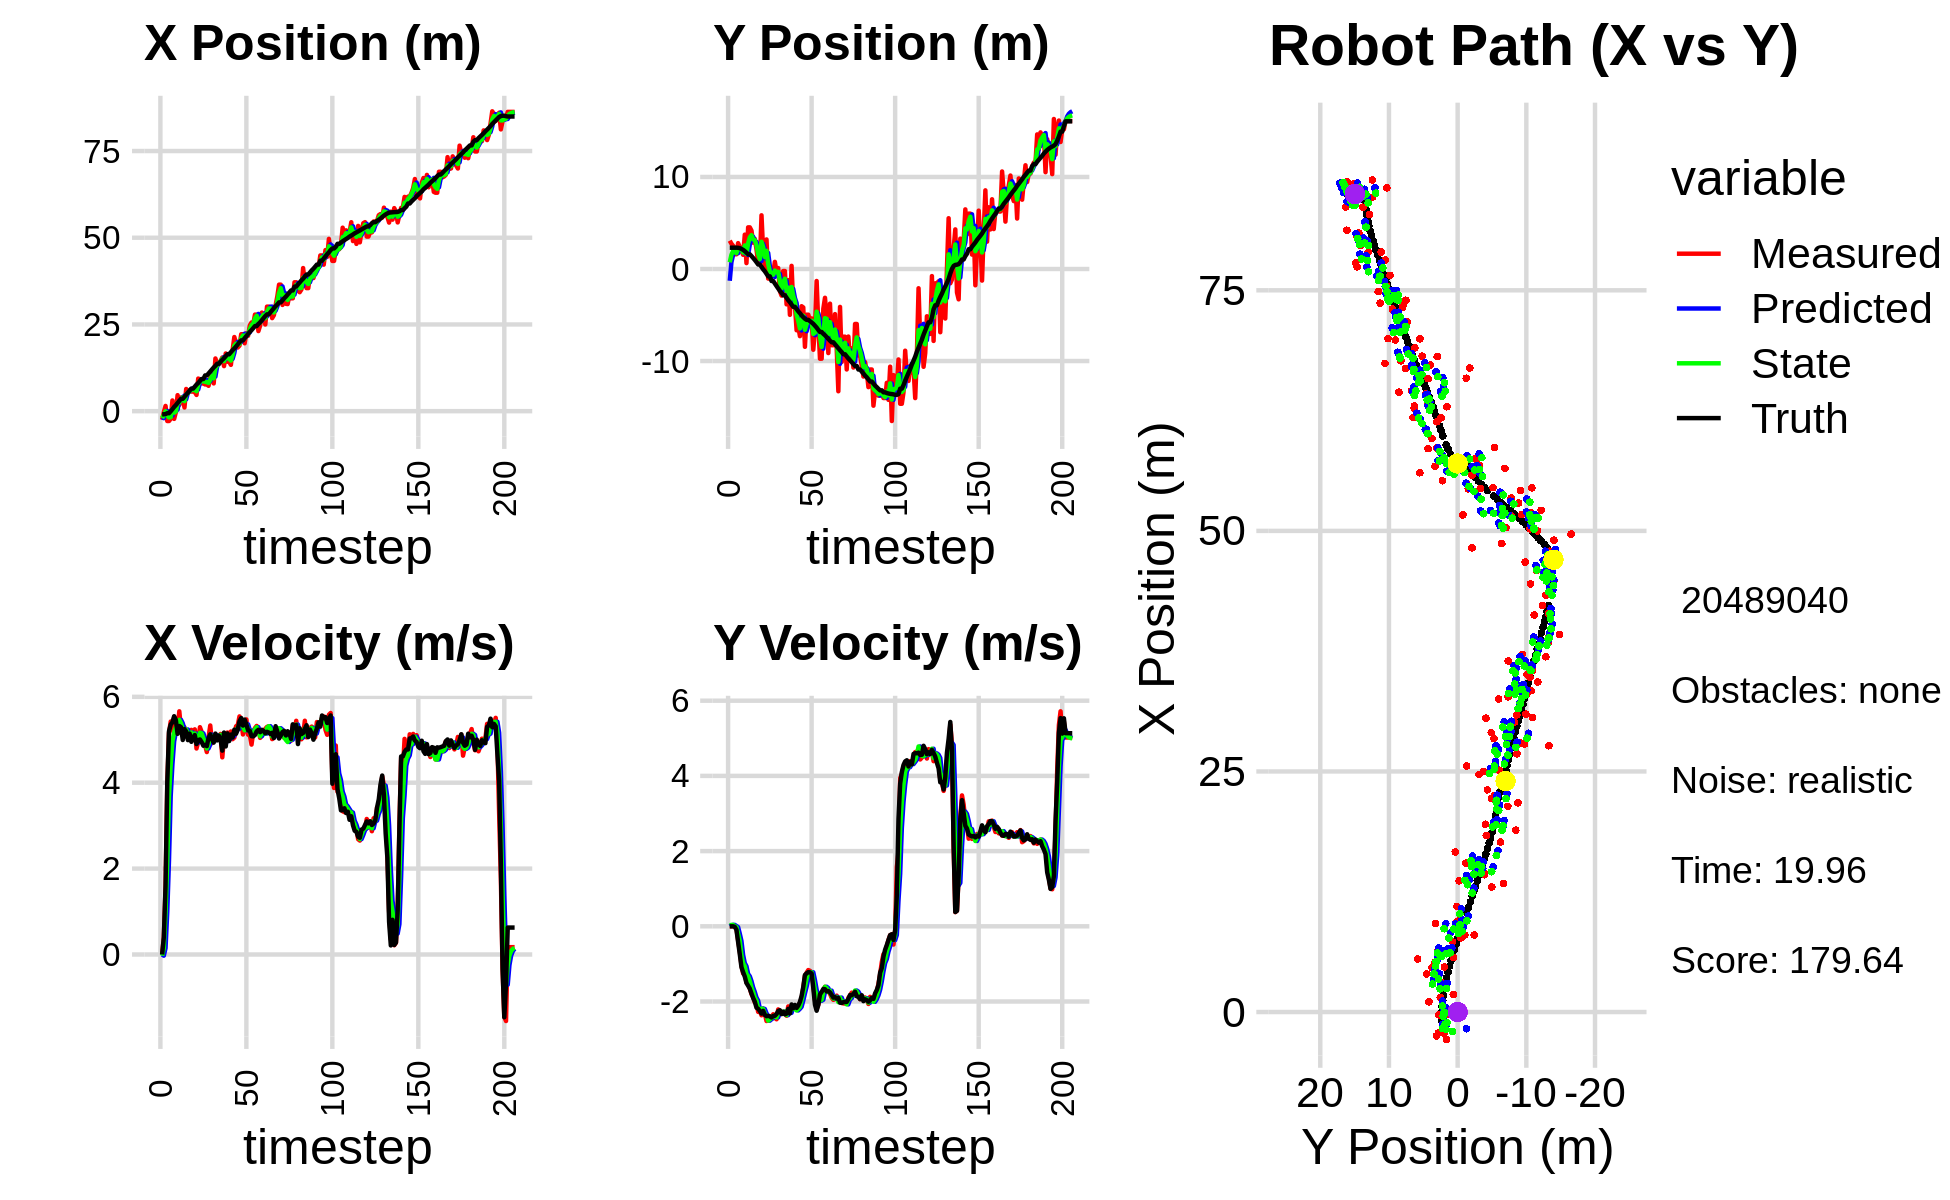

The table this chart was drawn from, first rows:
-3.071879029411695328e+00, -3.515732765792893399e+00, 0.000000000000000000e+00, -0.000000000000000000e+00, 0.000000000000000000e+00, 0.000000000000000000e+00, 0.000000000000000000e+00, 0.000000000000000000e+00, -1.738239286574157161e+00, -1.280501350196677768e+00, 0.000000000000000000e+00, 0.000000000000000000e+00, -9.002455476122896982e-01, 2.315351972031053585e+00, 0.000000000000000000e+00, 0.000000000000000000e+00, 0.000000000000000000e+00, -7.771679520374163985e-05
-2.474661470034210886e+00, 3.078629492495356779e+00, 0.000000000000000000e+00, -0.000000000000000000e+00, -1.738239286574157161e+00, -1.280501350196677768e+00, 0.000000000000000000e+00, 0.000000000000000000e+00, -2.009054936333665164e+00, 7.306302618188913467e-01, -2.746893029603488662e-02, 2.627199290402922396e-02, -9.002455476122896982e-01, 2.315351962972877153e+00, 0.000000000000000000e+00, 0.000000000000000000e+00, 0.000000000000000000e+00, 1.506405533291399479e-04
-2.862839102803480529e-01, 2.747377335063637460e+00, 3.959999953448284371e-01, -4.458080553636787138e-05, -2.011801829363268457e+00, 7.332574611092942396e-01, -2.746893029603488662e-02, 2.627199290402922396e-02, -1.107314259362516928e+00, 1.542049435780726618e+00, 1.495560934956972898e-01, 3.680726317930744368e-02, -9.002455476122896982e-01, 2.315351962972877153e+00, 4.000000000000000222e-01, 0.000000000000000000e+00, 4.000000059604644775e-01, 1.125777926063165069e-04
1.508290409721055880e+00, 2.527457181334029190e+00, 1.551999788030912208e+00, 8.944505855080734247e-04, -1.092358650012947185e+00, 1.545730162098657434e+00, 1.495560934956972898e-01, 3.680726317930744368e-02, -1.595600001617092367e-02, 1.977536182298907708e+00, 9.941843475779881256e-01, 3.756338957589185068e-02, -8.390806916421811312e-01, 2.315349611729043744e+00, 1.600000000000000089e+00, 0.000000000000000000e+00, 1.600000023841857910e+00, -5.763212684541940689e-04
-2.839659333222481763e+00, 1.600480029856584885e+00, 3.925999466252614312e+00, 2.262637242849991921e-03, 8.346243474162789999e-02, 1.981292521256496908e+00, 9.941843475779881256e-01, 3.756338957589185068e-02, -1.242552198111783746e+00, 1.823892441224949756e+00, 2.190114737701846614e+00, 7.712788034894339090e-03, -5.826224091244632808e-01, 2.315348933659825637e+00, 4.000000000000000000e+00, -1.400000000000000029e-02, 4.000000000000000000e+00, -5.763212684541940689e-04
-2.839659333222481763e+00, 1.600480029856584885e+00, 5.156657101326958426e+00, -5.947443312586179337e-02, -1.023540724341599040e+00, 1.824663720028439240e+00, 2.190114737701846614e+00, 7.712788034894339090e-03, -1.798197580381375449e+00, 1.723437684554871563e+00, 3.685479903869775420e+00, -2.173649156503308644e-02, -5.826224091244632808e-01, 2.315348933659825637e+00, 5.198999999999999844e+00, -9.299999999999999933e-02, 5.435999870300292969e+00, 1.153301354497671127e-02
-2.194039464327229183e+00, 2.809949070749859779e+00, 5.424533291419282754e+00, -3.679746890615843702e-01, -1.429649589994397951e+00, 1.721264035398368364e+00, 3.685479903869775420e+00, -2.173649156503308644e-02, -1.724364454038726180e+00, 2.180004485670711478e+00, 4.429572268992920669e+00, -1.965759820298300653e-01, -2.555072312619081909e-02, 2.305292815185436606e+00, 5.355000000000000426e+00, -4.179999999999999827e-01, 5.372000217437744141e+00, 6.773150712251663208e-02
3.084621071213843990e+00, 2.381107529968305769e+00, 5.217801496207785661e+00, -6.649435720486032153e-01, -1.281407227139434113e+00, 2.160346887467728294e+00, 4.429572268992920669e+00, -1.965759820298300653e-01, 6.400221559466239274e-01, 2.230127828118740663e+00, 4.963239948774029742e+00, -3.924894430068059936e-01, 5.903893705449162477e-01, 2.260692690748249412e+00, 5.407000000000000028e+00, -7.419999999999999929e-01, 5.458000183105468750e+00, 1.267542690038681030e-01
-2.222245573944636288e+00, 1.989756641987260766e+00, 5.533380935168862536e+00, -1.027656060572098573e+00, 1.136346150824026902e+00, 2.190878883818060174e+00, 4.963239948774029742e+00, -3.924894430068059936e-01, -4.290866881839030533e-01, 2.111561886817074463e+00, 5.174664049454406722e+00, -7.640355385925217124e-01, 1.215458034997184411e+00, 2.177924228618274505e+00, 5.548000000000000043e+00, -1.088999999999999968e+00, 5.653999805450439453e+00, 1.836272478103637695e-01
-2.534016375778379015e-01, 1.543305499983421702e+00, 5.415455006407227323e+00, -1.255120808219714945e+00, 8.837971676153766332e-02, 2.035158332957822225e+00, 5.174664049454406722e+00, -7.640355385925217124e-01, -6.311520108565860099e-02, 1.796626419871806268e+00, 5.285846723218727838e+00, -9.800319475127469149e-01, 1.746891141067762776e+00, 2.079065127013509429e+00, 5.455000000000000071e+00, -1.223000000000000087e+00, 5.591000080108642578e+00, 2.277454435825347900e-01
4.613557696064301439e+00, 3.733141316201201043e+00, 5.253741581419868467e+00, -1.217641061009190562e+00, 4.654694712362141829e-01, 1.698623225120531544e+00, 5.285846723218727838e+00, -9.800319475127469149e-01, 2.407987285624869411e+00, 2.556840531441784137e+00, 5.329427029753923684e+00, -1.061441733396641718e+00, 2.361602902057029052e+00, 1.934805882816606593e+00, 5.139000000000000234e+00, -1.340000000000000080e+00, 5.310999870300292969e+00, 2.277454435825347900e-01
1.820527434373241604e+00, 6.415172948642996475e-01, 5.662946011051648298e+00, -1.495155510740350024e+00, 2.940929988600261780e+00, 2.450696358102120165e+00, 5.329427029753923684e+00, -1.061441733396641718e+00, 2.439662929520988399e+00, 1.648605374041012483e+00, 5.464358613890528460e+00, -1.267584873505720910e+00, 2.962898373700400434e+00, 1.774914635329221557e+00, 5.320000000000000284e+00, -1.508999999999999897e+00, 5.530000209808349609e+00, 2.581338584423065186e-01
3.959744751195775958e+00, 4.526230347810617616e+00, 5.255773483883882768e+00, -1.515830726301513165e+00, 2.986098790910041156e+00, 1.521846886690440437e+00, 5.464358613890528460e+00, -1.267584873505720910e+00, 3.432202639005764500e+00, 2.789252756304144487e+00, 5.383732359184962846e+00, -1.329574588538588342e+00, 3.572605252366465312e+00, 1.597251667257319152e+00, 5.293999999999999595e+00, -1.582000000000000073e+00, 5.526000022888183594e+00, 2.807924449443817139e-01
3.959744751195775958e+00, 4.526230347810617616e+00, 5.107848356513407850e+00, -1.654099669390834748e+00, 3.970575874924260784e+00, 2.656295297450285808e+00, 5.383732359184962846e+00, -1.329574588538588342e+00, 3.963385556697132106e+00, 3.444650534298942191e+00, 5.248218743777707473e+00, -1.457994734163656325e+00, 3.572605252366465312e+00, 1.597251667257319152e+00, 4.995000000000000107e+00, -1.657999999999999918e+00, 5.263000011444091797e+00, 3.131777644157409668e-01
1.065239786806716715e+00, 4.175127280530234408e+00, 5.291718876630129742e+00, -1.801614008784622190e+00, 4.488207431074902942e+00, 3.298851060882576736e+00, 5.248218743777707473e+00, -1.457994734163656325e+00, 2.901690727616712095e+00, 3.669953127266321058e+00, 5.211490451478045571e+00, -1.626779353208295475e+00, 4.151420712371448829e+00, 1.409229768456234266e+00, 5.248000000000000220e+00, -1.786999999999999922e+00, 5.544000148773193359e+00, 3.281500041484832764e-01
6.399983525152812547e+00, 2.859057141689556492e+00, 5.118289665471642991e+00, -1.881042436837023990e+00, 3.422839772764516564e+00, 3.507275191945491422e+00, 5.211490451478045571e+00, -1.626779353208295475e+00, 4.770437254290889051e+00, 3.215861012289212173e+00, 5.239624131054799072e+00, -1.748838835063937003e+00, 4.753093838190650011e+00, 1.200632168513949827e+00, 5.192999999999999616e+00, -1.907999999999999918e+00, 5.532000064849853516e+00, 3.521913886070251465e-01
5.167012527628467744e+00, 3.272313548774269165e+00, 5.042767013575774726e+00, -2.024563412843514154e+00, 5.294399667396368692e+00, 3.040977128782818451e+00, 5.239624131054799072e+00, -1.748838835063937003e+00, 5.229395306749005989e+00, 3.139534433885004194e+00, 5.145577367245193656e+00, -1.894737301123775364e+00, 5.342430234130329580e+00, 9.793633946353577091e-01, 4.991999999999999993e+00, -2.004999999999999893e+00, 5.379000186920166016e+00, 3.817804455757141113e-01
6.085078224403655867e+00, 2.131007029083772597e+00, 5.119791412602221037e+00, -2.055487066414141140e+00, 5.743953043473525533e+00, 2.950060703772626525e+00, 5.145577367245193656e+00, -1.894737301123775364e+00, 5.898538673125952592e+00, 2.590240805551571768e+00, 5.141225078301941309e+00, -1.977562584394491285e+00, 5.924419521680849066e+00, 7.399875651814807886e-01, 5.142999999999999794e+00, -2.165000000000000036e+00, 5.579999923706054688e+00, 4.104143977165222168e-01
5.652085422899588707e+00, 6.213904742512387225e-01, 5.231231407141571310e+00, -2.276234191471016022e+00, 6.412661180956146900e+00, 2.392484547112122772e+00, 5.141225078301941309e+00, -1.977562584394491285e+00, 6.064205027722556984e+00, 1.645679614097532717e+00, 5.169412551587237559e+00, -2.182089459010090771e+00, 6.499830364688983231e+00, 4.874397054459802536e-01, 4.953000000000000291e+00, -2.194999999999999840e+00, 5.418000221252441406e+00, 4.104143977165222168e-01
5.652085422899588707e+00, 6.213904742512387225e-01, 5.068688312616547620e+00, -2.253354616517315723e+00, 6.581146282881280563e+00, 1.427470668196523684e+00, 5.169412551587237559e+00, -2.182089459010090771e+00, 6.157005040177489619e+00, 1.077830779043565723e+00, 5.099476792918180124e+00, -2.224552283824012378e+00, 6.499830364688983231e+00, 4.874397054459802536e-01, 5.038999999999999702e+00, -2.251999999999999780e+00, 5.519999980926513672e+00, 4.183238744735717773e-01
5.512348055983061990e+00, 5.834459973580247372e+00, 5.242434207147876002e+00, -2.366935976346488335e+00, 6.666952719469307453e+00, 8.553755506611644410e-01, 5.099476792918180124e+00, -2.224552283824012378e+00, 6.138808626938061508e+00, 2.957888512174048579e+00, 5.144757450930177001e+00, -2.186949021834378115e+00, 7.077129483306105584e+00, 2.300140396242068008e-01, 5.110000000000000320e+00, -2.322000000000000064e+00, 5.612999916076660156e+00, 4.240969717502593994e-01
4.688259482288231972e+00, 1.928493572127182976e+00, 4.796937173620907657e+00, -2.191910473258582126e+00, 6.653284372031079030e+00, 2.739193609990610678e+00, 5.144757450930177001e+00, -2.186949021834378115e+00, 5.752489488646647331e+00, 2.390858310372284912e+00, 4.933601916464516179e+00, -2.199196268877240623e+00, 7.660970807210143896e+00, -3.430967222887332246e-02, 4.900999999999999801e+00, -2.250000000000000000e+00, 5.393000125885009766e+00, 4.286098778247833252e-01
9.400148272460841170e+00, 1.026351577923563102e-01, 4.951683657159908769e+00, -2.326515009230932129e+00, 6.245849680293098949e+00, 2.170938683484560983e+00, 4.933601916464516179e+00, -2.199196268877240623e+00, 7.698058032265985062e+00, 1.297118702850529770e+00, 5.003827269551823775e+00, -2.313874187981853847e+00, 8.131477475207580241e+00, -2.516892416482471306e-01, 4.990999999999999659e+00, -2.358000000000000096e+00, 5.519999980926513672e+00, 4.392324686050415039e-01
9.191915601262595104e+00, 3.211389495406723249e+00, 5.292811469064737651e+00, -2.519760031980474491e+00, 8.198440759221167440e+00, 1.065731284052344296e+00, 5.003827269551823775e+00, -2.313874187981853847e+00, 8.656479362079297246e+00, 1.977581421952013807e+00, 5.164098850054098300e+00, -2.383800797124483672e+00, 8.705827831834243469e+00, -5.231554978346993900e-01, 5.006999999999999673e+00, -2.391000000000000014e+00, 5.548999786376953125e+00, 4.443227350711822510e-01
8.001427412067659617e+00, -1.037513123916322444e+00, 5.183314468029506905e+00, -2.507551383203254325e+00, 9.172889247084707876e+00, 1.739201342239565351e+00, 5.164098850054098300e+00, -2.383800797124483672e+00, 8.634759694272002406e+00, 5.653766121035843639e-01, 5.149833085322589987e+00, -2.510561226343061669e+00, 9.277721523885531951e+00, -7.967820631385883479e-01, 4.945000000000000284e+00, -2.382000000000000117e+00, 5.488999843597412109e+00, 4.505825340747833252e-01
8.001427412067659617e+00, -1.037513123916322444e+00, 4.949264363728762994e+00, -2.394324090821492224e+00, 9.149743002804260783e+00, 3.143204894692782081e-01, 5.149833085322589987e+00, -2.510561226343061669e+00, 8.621909263582963945e+00, -2.606124485513195421e-01, 5.029015549764804582e+00, -2.473218106192812904e+00, 9.277721523885531951e+00, -7.967820631385883479e-01, 4.860999999999999766e+00, -2.395999999999999908e+00, 5.420000076293945312e+00, 4.505825340747833252e-01
7.703551173245491768e+00, -4.860851043124074233e-01, 4.870962545023886925e+00, -2.417761378604756928e+00, 9.124810818559444314e+00, -5.079342591706008658e-01, 5.029015549764804582e+00, -2.473218106192812904e+00, 8.468009916519511293e+00, -4.985234780204396698e-01, 4.925380943558698377e+00, -2.443377401448760811e+00, 1.030566799590877380e+01, -1.302630471791944577e+00, 4.878999999999999559e+00, -2.426000000000000156e+00, 5.448999881744384766e+00, 4.607330858707427979e-01
7.703551173245491768e+00, -4.860851043124074233e-01, 4.714210183356080996e+00, -2.339955441371124323e+00, 8.960548010875381664e+00, -7.428612181653158064e-01, 4.925380943558698377e+00, -2.443377401448760811e+00, 8.382345255115584592e+00, -6.285582672564695716e-01, 4.797579756459267486e+00, -2.390151742423204606e+00, 1.030566799590877380e+01, -1.302630471791944577e+00, 4.852999999999999758e+00, -2.383999999999999897e+00, 5.407000064849853516e+00, 4.607330858707427979e-01
7.314130902389474720e+00, 7.756969456752113024e-01, 5.058011711004131605e+00, -2.433574652485854362e+00, 8.862103230761510630e+00, -8.675734414987900101e-01, 4.797579756459267486e+00, -2.390151742423204606e+00, 8.157563392155962489e+00, -1.725618069177045077e-01, 4.889484495622894222e+00, -2.378521914741435150e+00, 1.086337101402437888e+01, -1.576771544113245271e+00, 5.043000000000000149e+00, -2.379999999999999893e+00, 5.576000213623046875e+00, 4.484401345252990723e-01
9.552143096328974181e+00, -2.913102378240635670e-01, 5.332404081959654540e+00, -2.473125178898540444e+00, 8.646511841718252711e+00, -4.104139983918480006e-01, 4.889484495622894222e+00, -2.378521914741435150e+00, 9.068956083431237047e+00, -3.631169546857163644e-01, 5.119930880218314329e+00, -2.422509700864608373e+00, 1.144359028303383852e+01, -1.851519154525941957e+00, 5.126999999999999780e+00, -2.333000000000000185e+00, 5.632999897003173828e+00, 4.342637956142425537e-01
1.097468841076237922e+01, 1.016330258375518214e-01, 4.921120355270323543e+00, -2.211017693990974475e+00, 9.580949171453069013e+00, -6.053679247721772683e-01, 5.119930880218314329e+00, -2.422509700864608373e+00, 1.021592449938691693e+01, -3.049453786599873317e-01, 5.054245366471848300e+00, -2.297078735222948698e+00, 1.202780544728503287e+01, -2.118314312215523021e+00, 5.014000000000000234e+00, -2.254000000000000004e+00, 5.497000217437744141e+00, 4.222646057605743408e-01
8.005394577465240857e+00, -2.408783187778705592e+00, 5.040388512353007222e+00, -2.279804456974023896e+00, 1.072134903603410194e+01, -5.346532521822822126e-01, 5.054245366471848300e+00, -2.297078735222948698e+00, 9.478957550593111847e+00, -1.336651835454881532e+00, 4.990080331912936096e+00, -2.316279059425829345e+00, 1.259899342021710211e+01, -2.375730561415736020e+00, 4.934000000000000163e+00, -2.233000000000000096e+00, 5.415999889373779297e+00, 4.247710108757019043e-01
1.519063341586871196e+01, -2.887283521107308015e+00, 5.012965974488282406e+00, -2.277324878163994537e+00, 9.977965583784405013e+00, -1.568279741397464511e+00, 4.990080331912936096e+00, -2.316279059425829345e+00, 1.236963354046961072e+01, -2.126529920561147868e+00, 5.108909923188074131e+00, -2.322666387008487376e+00, 1.308368122521361698e+01, -2.595322655164390646e+00, 5.144000000000000128e+00, -2.337000000000000188e+00, 5.650000095367431641e+00, 4.264132082462310791e-01
1.364098594497288452e+01, -2.199054225464496248e-01, 5.022908790150724556e+00, -2.291686556861845858e+00, 1.288052453278841725e+01, -2.358796559261996606e+00, 5.108909923188074131e+00, -2.322666387008487376e+00, 1.322672552814271185e+01, -1.442014383740295891e+00, 5.084009801782607418e+00, -2.275312252350611519e+00, 1.366257870145444819e+01, -2.858685540347840170e+00, 4.985000000000000320e+00, -2.270999999999999908e+00, 5.478000164031982422e+00, 4.280366897583007812e-01
1.364098594497288452e+01, -2.199054225464496248e-01, 5.079315551559281161e+00, -2.317421966807887035e+00, 1.373512650832097215e+01, -1.669545608975357087e+00, 5.084009801782607418e+00, -2.275312252350611519e+00, 1.369185058516537090e+01, -1.055791365940705440e+00, 5.079821326782225199e+00, -2.268297710133753586e+00, 1.366257870145444819e+01, -2.858685540347840170e+00, 5.094999999999999751e+00, -2.342000000000000082e+00, 5.606999874114990234e+00, 4.280366897583007812e-01
1.449140807939834197e+01, -3.839334237183909426e+00, 5.135727339406527037e+00, -2.379055057786064520e+00, 1.419983271784359324e+01, -1.282621136954080754e+00, 5.079821326782225199e+00, -2.268297710133753586e+00, 1.433439557775527184e+01, -2.380621963706777144e+00, 5.112559600412284411e+00, -2.361900830127336981e+00, 1.424622929056792842e+01, -3.126111553450841019e+00, 4.998000000000000220e+00, -2.322999999999999954e+00, 5.512000083923339844e+00, 4.338065087795257568e-01
1.547089850854212045e+01, -1.209368752644331524e+00, 4.590460626206797734e+00, -2.131053947328569453e+00, 1.484565153779650082e+01, -2.616812046719510843e+00, 5.112559600412284411e+00, -2.361900830127336981e+00, 1.512072696204954880e+01, -2.018280499943306605e+00, 4.877378130384192545e+00, -2.214688982425175201e+00, 1.481541836242196197e+01, -3.390408085598100474e+00, 4.746999999999999886e+00, -2.196000000000000174e+00, 5.230999946594238281e+00, 4.346287548542022705e-01
1.299433696273327143e+01, -4.979936169197705098e+00, 5.062006172558589867e+00, -2.304763601747494839e+00, 1.560846477508796859e+01, -2.239749398185824081e+00, 4.877378130384192545e+00, -2.214688982425175201e+00, 1.441567654694325284e+01, -3.414940568275096844e+00, 4.910375173780845870e+00, -2.301921635590781889e+00, 1.527632343767297662e+01, -3.602882908620047342e+00, 5.168000000000000149e+00, -2.318000000000000060e+00, 5.664000034332275391e+00, 4.272579252719879150e-01
1.663831531956341436e+01, 3.422712817142172237e-01, 4.996272354252019099e+00, -2.169578727089240822e+00, 1.490671406432133672e+01, -3.645132731834174855e+00, 4.910375173780845870e+00, -2.301921635590781889e+00, 1.570232458902725803e+01, -1.953366510933873812e+00, 4.987393638274141949e+00, -2.156267243095697506e+00, 1.585688793621977943e+01, -3.862037705296193391e+00, 4.844999999999999751e+00, -2.079000000000000181e+00, 5.271999835968017578e+00, 4.096704721450805664e-01
1.426391255812460912e+01, -3.929986777038149359e+00, 5.169259049261079042e+00, -2.182219642146264960e+00, 1.620106395285467116e+01, -2.168993235243443785e+00, 4.987393638274141949e+00, -2.156267243095697506e+00, 1.531797280815436579e+01, -2.922808571316521054e+00, 5.033328081325752379e+00, -2.197111596203995543e+00, 1.643006145946460350e+01, -4.107428597493166578e+00, 5.147999999999999687e+00, -2.180000000000000160e+00, 5.590000152587890625e+00, 3.994569778442382812e-01
1.426391255812460912e+01, -3.929986777038149359e+00, 5.091643535897252271e+00, -2.150091755059793552e+00, 1.582130561628694032e+01, -3.142519730936920830e+00, 5.033328081325752379e+00, -2.197111596203995543e+00, 1.510881412372733834e+01, -3.475962843082736953e+00, 5.028487957998337698e+00, -2.188003418791942156e+00, 1.643006145946460350e+01, -4.107428597493166578e+00, 4.969999999999999751e+00, -2.092000000000000082e+00, 5.392000198364257812e+00, 3.995632827281951904e-01
1.335812175249593103e+01, -6.654903696865392071e+00, 5.192979065801682559e+00, -2.192883573812623332e+00, 1.561166291952717167e+01, -3.694763184961931124e+00, 5.028487957998337698e+00, -2.188003418791942156e+00, 1.458325404812474524e+01, -4.960120510479102407e+00, 5.059568364539466678e+00, -2.238217897755009123e+00, 1.700777256459868880e+01, -4.350402878172538124e+00, 5.121000000000000441e+00, -2.170999999999999819e+00, 5.563000202178955078e+00, 3.995632827281951904e-01
1.765845050603539690e+01, -6.240334437782933286e+00, 5.013585461819237921e+00, -2.116441320257660852e+00, 1.508921088457869253e+01, -5.183942300254603452e+00, 5.059568364539466678e+00, -2.238217897755009123e+00, 1.626557415405680729e+01, -5.630649538512067842e+00, 5.091479451843109238e+00, -2.195734278928107130e+00, 1.759312450835927066e+01, -4.598710583455665635e+00, 5.054000000000000270e+00, -2.108999999999999986e+00, 5.475999832153320312e+00, 3.994467854499816895e-01
2.137476718367130601e+01, -7.296994017155817858e+00, 5.050170447061875123e+00, -2.040977154826590034e+00, 1.677472209924111723e+01, -5.850222966404878377e+00, 5.091479451843109238e+00, -2.195734278928107130e+00, 1.888029215766722047e+01, -6.463451335694587740e+00, 5.168037383832436049e+00, -2.142619214850925324e+00, 1.807688724942450165e+01, -4.800262498146675938e+00, 5.235000000000000320e+00, -2.011000000000000121e+00, 5.607999801635742188e+00, 3.840704560279846191e-01
1.951722991439759980e+01, -4.043864356105786761e+00, 5.313819839140847101e+00, -1.913954034328498643e+00, 1.939709589605046247e+01, -6.677713257179680006e+00, 5.168037383832436049e+00, -2.142619214850925324e+00, 1.945528847199467037e+01, -5.557044705042053501e+00, 5.239897001979517022e+00, -1.976045989657142954e+00, 1.867536747461326385e+01, -5.031956242037770366e+00, 5.139999999999999680e+00, -1.854000000000000092e+00, 5.464000225067138672e+00, 3.457186520099639893e-01
1.835381031036068222e+01, -4.174961374850194140e+00, 5.342307578148563607e+00, -1.645555057234206364e+00, 1.997927817219262181e+01, -5.754649304007767974e+00, 5.239897001979517022e+00, -1.976045989657142954e+00, 1.923703769004331932e+01, -5.069667685572671445e+00, 5.254621151238117349e+00, -1.785631084777970390e+00, 1.927003109471160514e+01, -5.234615372590011084e+00, 5.243000000000000327e+00, -1.614999999999999991e+00, 5.486000061035156250e+00, 2.988012433052062988e-01
1.890084725578575231e+01, -8.453239725501589419e+00, 5.543824137464283375e+00, -1.320838213026450214e+00, 1.976249980516713123e+01, -5.248230794050468440e+00, 5.254621151238117349e+00, -1.785631084777970390e+00, 1.937392837864021189e+01, -6.602415291346577675e+00, 5.374138529202983960e+00, -1.607747294928991266e+00, 1.988309299956546639e+01, -5.403027104583294715e+00, 5.431000000000000050e+00, -1.296000000000000041e+00, 5.584000110626220703e+00, 2.338934093713760376e-01
2.218488597884214641e+01, -4.960500048782632732e+00, 5.435429606931934998e+00, -1.235143582655136685e+00, 1.991134223156051064e+01, -6.763190020839476624e+00, 5.374138529202983960e+00, -1.607747294928991266e+00, 2.095387195959017745e+01, -5.982173906971967270e+00, 5.450809854854546721e+00, -1.392050967974981068e+00, 2.040788853177138762e+01, -5.524235295140344171e+00, 5.506000000000000227e+00, -1.250999999999999890e+00, 5.646999835968017578e+00, 2.234448790550231934e-01
2.218488597884214641e+01, -4.960500048782632732e+00, 5.123385141133988796e+00, -1.164234795805639378e+00, 2.149895294507563293e+01, -6.121379003769465754e+00, 5.450809854854546721e+00, -1.392050967974981068e+00, 2.180619404434198927e+01, -5.625170396732873890e+00, 5.309429027992873529e+00, -1.254386572298120450e+00, 2.040788853177138762e+01, -5.524235295140344171e+00, 5.331000000000000405e+00, -1.219999999999999973e+00, 5.468999862670898438e+00, 2.234448790550231934e-01
1.956915724217485320e+01, -5.621176449494091898e+00, 5.245057006945034850e+00, -1.183851525746852040e+00, 2.233713694714127485e+01, -5.750609053962685735e+00, 5.309429027992873529e+00, -1.254386572298120450e+00, 2.106803518713639889e+01, -5.693277552857033186e+00, 5.220961750812060487e+00, -1.217006477472752923e+00, 2.102712547773595375e+01, -5.665501163954644426e+00, 5.469000000000000306e+00, -1.223999999999999977e+00, 5.605000019073486328e+00, 2.219882607460021973e-01
2.248537749037176070e+01, -5.367597537634038574e+00, 5.473828907734257676e+00, -1.246672103146836186e+00, 2.159013136221760476e+01, -5.814978200604308256e+00, 5.220961750812060487e+00, -1.217006477472752923e+00, 2.200568356221637956e+01, -5.625412596324535386e+00, 5.360005952323938949e+00, -1.223907823370879999e+00, 2.165320789773799603e+01, -5.805676983446346640e+00, 5.357000000000000206e+00, -1.254999999999999893e+00, 5.501999855041503906e+00, 2.239316999912261963e-01
2.174709176963288471e+01, -8.772004412699983433e+00, 5.118350161402508647e+00, -1.536498017407602390e+00, 2.254168415744877407e+01, -5.747803378661623164e+00, 5.360005952323938949e+00, -1.223907823370879999e+00, 2.217263959219478764e+01, -7.047482410890053117e+00, 5.228470866713184506e+00, -1.431389676906680730e+00, 2.226527225936132837e+01, -5.960419224334880361e+00, 5.219999999999999751e+00, -1.641999999999999904e+00, 5.472000122070312500e+00, 2.916347682476043701e-01
2.471039271352459465e+01, -6.522980021162758213e+00, 5.116220541495815510e+00, -1.960543132402635891e+00, 2.269548667886610716e+01, -7.190621378580721590e+00, 5.228470866713184506e+00, -1.431389676906680730e+00, 2.361615379462606512e+01, -6.915331800661181916e+00, 5.217289308792934399e+00, -1.688328922205689864e+00, 2.286634647848999080e+01, -6.161414669358490137e+00, 5.208000000000000185e+00, -2.084999999999999964e+00, 5.610000133514404297e+00, 3.659415245056152344e-01
2.556991255257542406e+01, -1.304806279449498119e+00, 4.887899409837946685e+00, -2.199554680061463152e+00, 2.413788272550536007e+01, -7.084164692881750547e+00, 5.217289308792934399e+00, -1.688328922205689864e+00, 2.478683213652941930e+01, -4.632563699584110850e+00, 5.090569698605936111e+00, -1.845733784876208761e+00, 2.336043655835708677e+01, -6.367320584253096882e+00, 5.083999999999999631e+00, -2.245999999999999996e+00, 5.557000160217285156e+00, 4.228539168834686279e-01
2.513243436771030304e+01, -6.024895417059151548e+00, 5.179731860776991326e+00, -2.080648788332503774e+00, 2.529588910639001398e+01, -4.817137078071731970e+00, 5.090569698605936111e+00, -1.845733784876208761e+00, 2.522291152356456578e+01, -5.334182313752721782e+00, 5.129558741906469876e+00, -1.986956162805663118e+00, 2.394260799840118992e+01, -6.620174931275029095e+00, 5.078999999999999737e+00, -2.092000000000000082e+00, 5.493000030517578125e+00, 3.819628059864044189e-01
2.784218823850002522e+01, -9.745062397682440647e+00, 5.272060899459330763e+00, -1.831101638846329260e+00, 2.573586739775521437e+01, -5.532877930033287761e+00, 5.129558741906469876e+00, -1.986956162805663118e+00, 2.670367249708673896e+01, -7.325491047249052201e+00, 5.241362650682108715e+00, -1.981028922988147478e+00, 2.452777492969083539e+01, -6.840426015133539650e+00, 5.112000000000000099e+00, -1.810999999999999943e+00, 5.422999858856201172e+00, 3.342868983745574951e-01
2.784218823850002522e+01, -9.745062397682440647e+00, 5.322127033546523833e+00, -1.848490698253280051e+00, 2.722780876215495027e+01, -7.523593939547867038e+00, 5.241362650682108715e+00, -1.981028922988147478e+00, 2.751097600402447441e+01, -8.465483790949599907e+00, 5.292650611187172949e+00, -1.953880885051495930e+00, 2.452777492969083539e+01, -6.840426015133539650e+00, 5.195999999999999730e+00, -1.745000000000000107e+00, 5.480999946594238281e+00, 3.342868983745574951e-01
2.308975613111651981e+01, -4.326508807213540031e+00, 5.270626949836822561e+00, -1.693453590657413743e+00, 2.804024106514319215e+01, -8.660871879454749234e+00, 5.292650611187172949e+00, -1.953880885051495930e+00, 2.577219832328185234e+01, -6.805175152737525934e+00, 5.178677772077958430e+00, -1.748586023704963743e+00, 2.512360775472535934e+01, -7.039763020606780053e+00, 5.232000000000000206e+00, -1.667000000000000037e+00, 5.491000175476074219e+00, 3.108819425106048584e-01
2.469198119624982724e+01, -3.127559708726087795e+00, 5.043585606560121448e+00, -1.608938098408440265e+00, 2.629006610048964987e+01, -6.980033755108022042e+00, 5.178677772077958430e+00, -1.748586023704963743e+00, 2.555512028736796992e+01, -5.339975047459706303e+00, 5.080945205305464007e+00, -1.608559948169792309e+00, 2.562427532686013265e+01, -7.199603604418565617e+00, 5.176999999999999602e+00, -1.673999999999999932e+00, 5.440999984741210938e+00, 3.088017404079437256e-01
2.842204630372157936e+01, -5.290208386242290395e+00, 5.110070256675813383e+00, -1.685925094252020306e+00, 2.606321480789851464e+01, -5.500831042276685956e+00, 5.080945205305464007e+00, -1.608559948169792309e+00, 2.714431188933208716e+01, -5.413063811868088493e+00, 5.144117975206418336e+00, -1.643770514210523004e+00, 2.622005951414861968e+01, -7.391947315839805910e+00, 5.232000000000000206e+00, -1.731999999999999984e+00, 5.511000156402587891e+00, 3.186773061752319336e-01
2.796571409655227214e+01, -9.133209633402126215e+00, 5.200438787400858409e+00, -1.724783586926651457e+00, 2.765872368685272775e+01, -5.577440863289140793e+00, 5.144117975206418336e+00, -1.643770514210523004e+00, 2.780055055554705845e+01, -7.090646889977796796e+00, 5.177337557319090955e+00, -1.748476024313141197e+00, 2.682009995000298019e+01, -7.590305851903501377e+00, 5.206000000000000405e+00, -1.723000000000000087e+00, 5.484000205993652344e+00, 3.202448487281799316e-01
... 146 more rows
